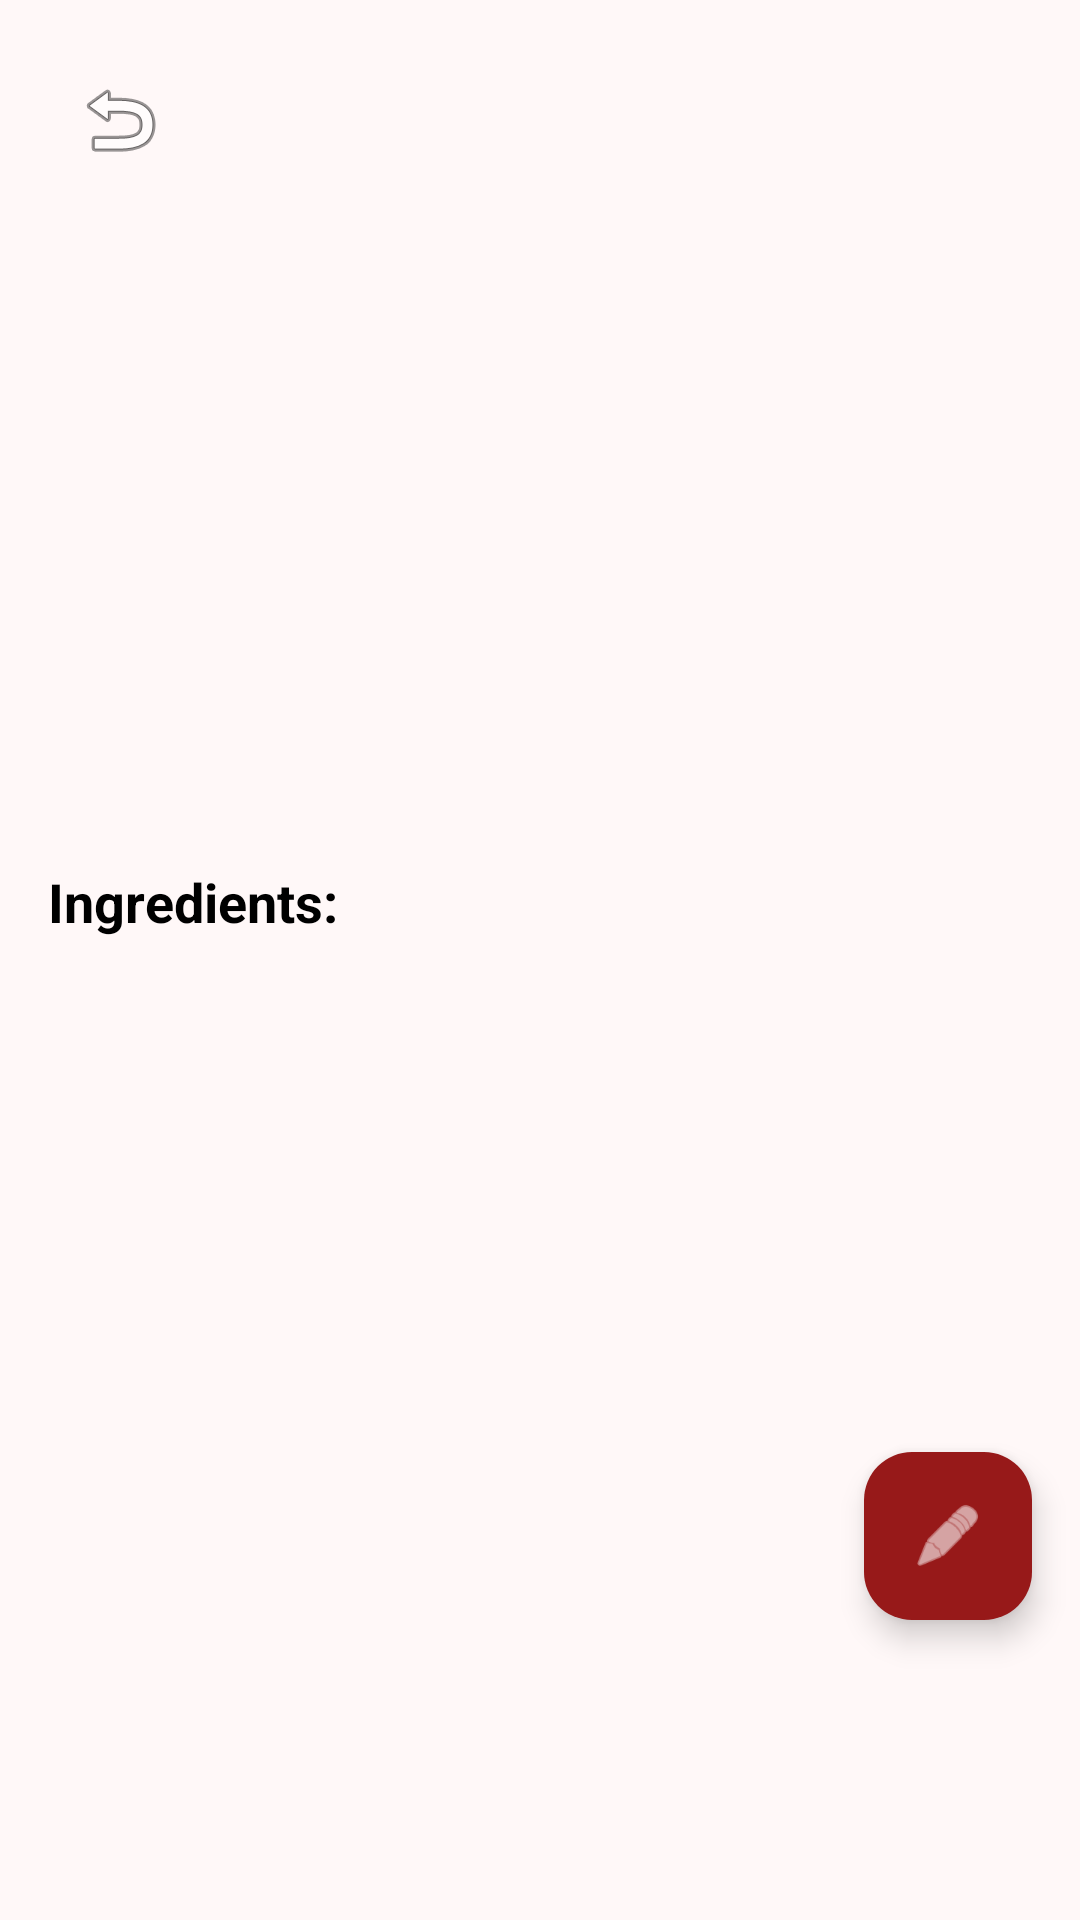

Layout XML and referenced resources for this Android screen:
<!-- AndroidManifest.xml: application theme Theme.Material3.DayNight.NoActionBar -->
<!-- res/layout/activity_recipe_details.xml -->
<?xml version="1.0" encoding="utf-8"?>
<androidx.coordinatorlayout.widget.CoordinatorLayout
    xmlns:android="http://schemas.android.com/apk/res/android"
    xmlns:app="http://schemas.android.com/apk/res-auto"
    xmlns:tools="http://schemas.android.com/tools"
    android:layout_width="match_parent"
    android:layout_height="match_parent"
    android:background="#FFF8F8"
    tools:context=".app.chef.RecipeDetailsActivity">

    <androidx.core.widget.NestedScrollView
        android:layout_width="match_parent"
        android:layout_height="match_parent">

        <androidx.constraintlayout.widget.ConstraintLayout
            android:layout_width="match_parent"
            android:layout_height="wrap_content"
            android:paddingBottom="80dp"> 

            <ImageButton
                android:id="@+id/btnBack"
                android:layout_width="48dp"
                android:layout_height="48dp"
                android:layout_marginStart="16dp"
                android:layout_marginTop="16dp"
                android:background="?attr/selectableItemBackgroundBorderless"
                android:contentDescription="@string/back"
                android:src="@android:drawable/ic_menu_revert"
                app:layout_constraintStart_toStartOf="parent"
                app:layout_constraintTop_toTopOf="parent" />

            <TextView
                android:id="@+id/tvRecipeName"
                android:layout_width="0dp"
                android:layout_height="wrap_content"
                android:layout_marginHorizontal="72dp"
                android:layout_marginTop="24dp"
                android:gravity="center"
                android:textColor="#971919"
                android:textSize="24sp"
                android:textStyle="bold"
                app:layout_constraintEnd_toEndOf="parent"
                app:layout_constraintStart_toStartOf="parent"
                app:layout_constraintTop_toTopOf="parent"
                tools:text="Recipe Name" />

            <ImageView
                android:id="@+id/ivRecipeImage"
                android:layout_width="0dp"
                android:layout_height="200dp"
                android:layout_marginTop="16dp"
                android:scaleType="centerCrop"
                app:layout_constraintEnd_toEndOf="parent"
                app:layout_constraintStart_toStartOf="parent"
                app:layout_constraintTop_toBottomOf="@id/tvRecipeName"
                tools:src="@tools:sample/backgrounds/scenic" />

            <TextView
                android:id="@+id/tvIngredientsLabel"
                android:layout_width="wrap_content"
                android:layout_height="wrap_content"
                android:layout_marginStart="16dp"
                android:layout_marginTop="16dp"
                android:text="Ingredients:"
                android:textColor="@android:color/black"
                android:textSize="18sp"
                android:textStyle="bold"
                app:layout_constraintStart_toStartOf="parent"
                app:layout_constraintTop_toBottomOf="@id/ivRecipeImage" />

            <TextView
                android:id="@+id/tvIngredientsList"
                android:layout_width="0dp"
                android:layout_height="wrap_content"
                android:layout_marginHorizontal="16dp"
                android:layout_marginTop="8dp"
                android:textSize="16sp"
                app:layout_constraintEnd_toEndOf="parent"
                app:layout_constraintStart_toStartOf="parent"
                app:layout_constraintTop_toBottomOf="@id/tvIngredientsLabel"
                tools:text="- Flour (250 g)\n- Eggs (3 pc)\n- Milk (500 mL)" />

            <TextView
                android:id="@+id/tvDescription"
                android:layout_width="0dp"
                android:layout_height="wrap_content"
                android:layout_margin="16dp"
                android:textSize="16sp"
                app:layout_constraintEnd_toEndOf="parent"
                app:layout_constraintStart_toStartOf="parent"
                app:layout_constraintTop_toBottomOf="@id/tvIngredientsList"
                tools:text="This is a long description of the recipe, explaining its origin and how to prepare it step by step." />

        </androidx.constraintlayout.widget.ConstraintLayout>
    </androidx.core.widget.NestedScrollView>

    
    <com.google.android.material.floatingactionbutton.FloatingActionButton
        android:id="@+id/fabEditRecipe"
        android:layout_width="wrap_content"
        android:layout_height="wrap_content"
        android:layout_gravity="bottom|end"

        android:layout_marginEnd="16dp"
        android:layout_marginBottom="100dp"

        android:contentDescription="Modify recipe"
        android:src="@android:drawable/ic_menu_edit"
        app:backgroundTint="#971919"
        app:tint="@android:color/white" />

</androidx.coordinatorlayout.widget.CoordinatorLayout>
<!-- resources referenced by this layout -->
<resources>
  <string name="back">Back</string>
</resources>
